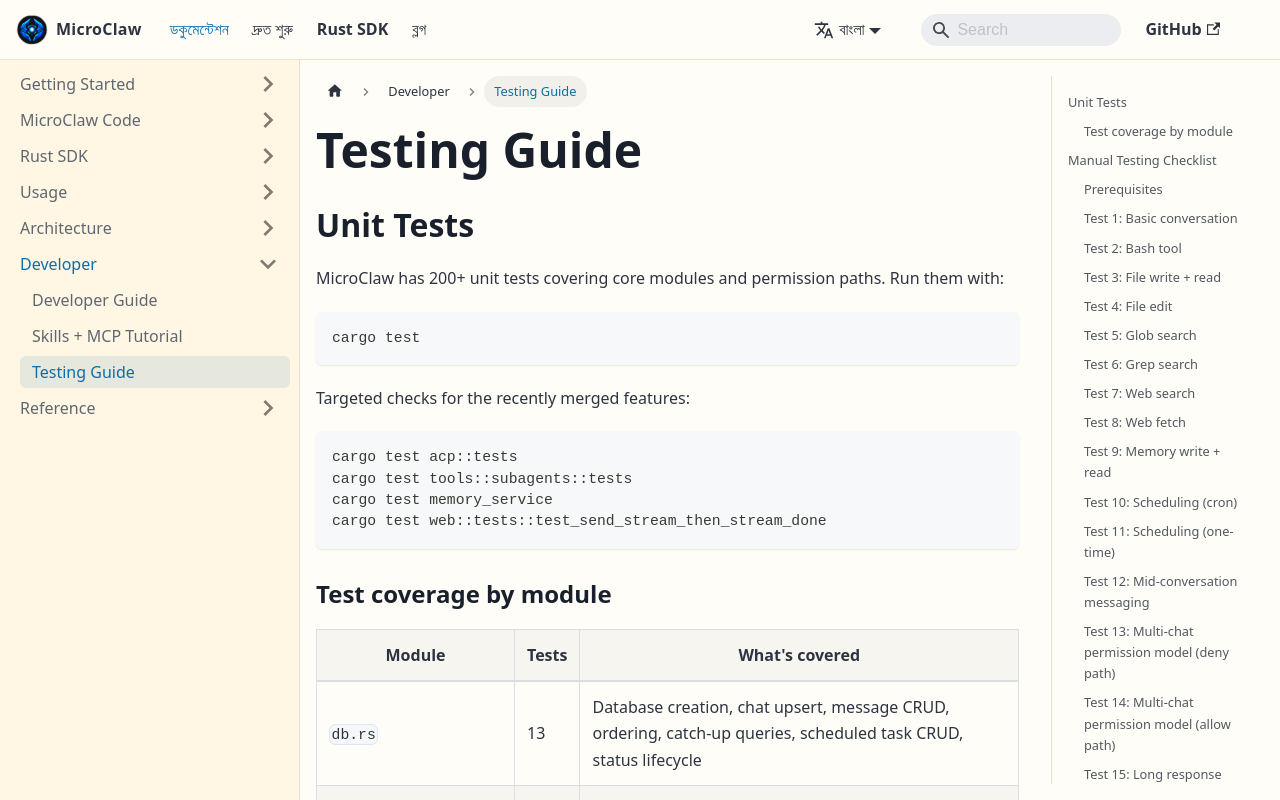

repository: microclaw/microclaw.github.io · page: bn/docs/testing.html · generator: docusaurus

---
id: testing
title: Testing Guide
sidebar_position: 11
---

## Unit Tests

MicroClaw has 200+ unit tests covering core modules and permission paths. Run them with:

```sh
cargo test
```

Targeted checks for the recently merged features:

```sh
cargo test acp::tests
cargo test tools::subagents::tests
cargo test memory_service
cargo test web::tests::test_send_stream_then_stream_done
```

### Test coverage by module

| Module | Tests | What's covered |
|---|---|---|
| `db.rs` | 13 | Database creation, chat upsert, message CRUD, ordering, catch-up queries, scheduled task CRUD, status lifecycle |
| `memory.rs` | 8 | Path construction, read/write global and chat memory, build_memory_context with various states |
| `llm_types.rs` | 11 | Serialization/deserialization of shared API types and request/response round-trips |
| `config.rs` | 2 | Struct cloning, default values |
| `error.rs` | 4 | Display formatting, From trait conversions, Debug output |
| `telegram.rs` | 10 | Message merging, trailing/leading assistant removal, system prompt building, response splitting |
| `tools/mod.rs` | 4 | ToolResult constructors, schema_object helper |
| `tools/bash.rs` | 6 | Echo, exit codes, stderr, timeout, missing params, definition |
| `tools/read_file.rs` | 4 | Normal read, offset+limit, file not found, missing params |
| `tools/write_file.rs` | 3 | Normal write, auto-create dirs, missing params |
| `tools/edit_file.rs` | 5 | Successful edit, file not found, string not found, multiple matches, missing params |
| `tools/glob.rs` | 3 | File matching, no matches, missing params |
| `tools/grep.rs` | 7 | Content matching, no matches, file glob filter, invalid regex, hidden dir skipping |
| `tools/memory.rs` | 10+ | Global/chat read and write, missing params, invalid scope, empty files, permission deny/allow paths |
| `tools/schedule.rs` | 15+ | cron next_run computation, task creation (cron/once), validation, listing, pause/resume/cancel lifecycle, cross-chat authorization |

---

## Manual Testing Checklist

These tests require a running bot with valid credentials.

### Prerequisites

1. A working `microclaw.config.yaml` file with at least one channel configured under `channels.<name>.accounts`, matching bot username overrides when needed (`bot_username`, `channels.<name>.bot_username`, or `channels.<name>.accounts.<id>.bot_username`), and LLM auth (`api_key` for most providers, or OAuth via `codex login` for `openai-codex`)
2. Bot is running: `cargo run -- start`
3. A chat account with a private chat open to the bot
4. (For group tests) A chat group with the bot added as a member

### Test 1: Basic conversation

Send a simple message in private chat.

```
You: Hello, what can you do?
```

**Expected**: Bot responds with a description of its capabilities. Typing indicator should appear while processing.

---

### Test 2: Bash tool

```
You: Run `echo hello world` in bash
```

**Expected**: Bot returns "hello world".

```
You: Run `ls -la /tmp` and tell me the total file count
```

**Expected**: Bot executes ls, counts files, and reports.

---

### Test 3: File write + read

```
You: Create a file /tmp/microclaw_test.txt with the content "MicroClaw test file"
```

**Expected**: "Successfully wrote to /tmp/microclaw_test.txt"

```
You: Read the file /tmp/microclaw_test.txt
```

**Expected**: Displays file content with line numbers.

---

### Test 4: File edit

```
You: In /tmp/microclaw_test.txt, change "test file" to "works great"
```

**Expected**: "Successfully edited /tmp/microclaw_test.txt". Verify with:

```
You: Read /tmp/microclaw_test.txt
```

**Expected**: "MicroClaw works great"

---

### Test 5: Glob search

```
You: Find all .toml files in the current project directory
```

**Expected**: Lists `Cargo.toml` and any other .toml files.

---

### Test 6: Grep search

```
You: Search for "fn main" in all .rs files in the src directory
```

**Expected**: Returns matching lines with file paths and line numbers.

---

### Test 7: Web search

```
You: Search the web for "Rust programming language"
```

**Expected**: Returns numbered results with titles, URLs, and snippets from DuckDuckGo.

---

### Test 8: Web fetch

```
You: Fetch https://httpbin.org/get and show me the result
```

**Expected**: Returns the JSON response from httpbin.

---

### Test 9: Memory write + read

```
You: Remember that my favorite color is blue
```

**Expected**: Bot confirms it saved to memory.

```
You: What is my favorite color?
```

**Expected**: Bot answers "blue" (from memory).

---

### Test 10: Scheduling (cron)

```
You: Schedule a task to say "Ping from scheduler!" every 2 minutes
```

**Expected**: "Task #N scheduled. Next run: ..."

Wait 2 minutes.

**Expected**: Bot sends "Ping from scheduler!" (or similar) automatically.

```
You: List my scheduled tasks
```

**Expected**: Shows the active task.

```
You: Cancel task #N
```

**Expected**: "Task #N cancelled."

---

### Test 11: Scheduling (one-time)

```
You: At [timestamp 3 minutes from now], send me "One-shot works!"
```

**Expected**: Task is created and fires once at the specified time, then marked completed.

---

### Test 12: Mid-conversation messaging

```
You: Create 5 different files in /tmp named microclaw_1.txt through microclaw_5.txt with incrementing numbers as content, and tell me when you're done with each one
```

**Expected**: Bot may send intermediate "progress" messages via `send_message` during the multi-step operation.

---

### Test 13: Multi-chat permission model (deny path)

From a non-control chat, ask the bot to operate on another `chat_id`:

```
You: Send a message to chat_id 123456 saying "hello"
```

**Expected**: Tool call fails with a permission error.

---

### Test 14: Multi-chat permission model (allow path)

Add current chat to `control_chat_ids`, restart bot, then retry cross-chat operation.

**Expected**: Permission layer allows the operation (final success still depends on target chat reachability/tool behavior).

---

### Test 15: Long response splitting

```
You: Write a 5000-character essay about the history of computing
```

**Expected**: Response arrives in multiple chat messages (split at ~4096 char boundaries).

---

### Test 16: Group chat (requires group)

1. Add the bot to a chat group
2. Send several messages from different users without @mentioning the bot
3. Then: `@yourbotname summarize the conversation`

**Expected**: Bot reads all messages since its last reply and provides a summary.

---

### Test 17: Combined workflow

```
You: Search the web for "Rust error handling best practices", fetch the first result, and save a one-sentence summary to your memory
```

**Expected**: Bot chains web_search -> web_fetch -> write_memory -> responds with the summary.

---

### Test 18: ACP stdio mode

1. Run `microclaw acp`
2. Connect with an ACP client
3. Send one prompt, then a follow-up prompt in the same session
4. Trigger a long-running request, then send `/stop`

**Expected**: The ACP session responds normally, preserves context across turns, and `/stop` cancels the active run.

---

### Test 19: Streaming Web API

Start an async run:

```sh
curl -sS http://127.0.0.1:10961/api/send_stream \
  -H "Authorization: Bearer $MICROCLAW_API_KEY" \
  -H "Content-Type: application/json" \
  -d '{"session_key":"ops-bot","sender_name":"automation","message":"summarize the current repo"}'
```

Then connect to SSE:

```sh
curl -N "http://127.0.0.1:10961/api/stream?run_id=<RUN_ID>" \
  -H "Authorization: Bearer $MICROCLAW_API_KEY"
```

**Expected**: You see `status`, optional `tool_*`, optional `delta`, and final `done` events.

---

### Test 20: Session-native subagents

Ask the bot to delegate a multi-step task, then inspect and continue it:

```
You: Spawn a subagent to inspect the repository structure and report back
You: List my subagent runs
You: Show details for the latest subagent run
```

**Expected**: The run appears with a durable ID, progress can be inspected, and the run can be continued or cancelled.

If you hit `budget_exceeded`, raise:

```yaml
subagents:
  max_tokens_per_run: 400000
  run_timeout_secs: 1800
```

---

### Test 21: Mission Control WebSocket bridge

1. Create or reuse an operator API key with `operator.read` + `operator.write`
2. Connect to `ws://127.0.0.1:10961/`
3. Wait for `connect.challenge`
4. Send:

```json
{"type":"req","id":"connect-1","method":"connect","params":{"minProtocol":3,"maxProtocol":3,"auth":{"token":"<API_KEY>"}}}
```

5. Then send:

```json
{"type":"req","id":"send-1","method":"chat.send","params":{"sessionKey":"ops-bot","message":"summarize the current repo","idempotencyKey":"idem-1"}}
```

6. Optional: query transcript with:

```json
{"type":"req","id":"history-1","method":"chat.history","params":{"sessionKey":"ops-bot","limit":20}}
```

**Expected**: The socket receives a `res` frame for `connect`, a `res` frame for `chat.send`, then `event: chat` payloads with `delta` and `final`.

---

### Test 22: Structured memory flow

1. Send `Remember that the staging Redis endpoint is redis://127.0.0.1:6380`
2. Ask `What is the staging Redis endpoint?`
3. Open the Web UI usage or memory observability panels

**Expected**: The answer is recalled from memory, and memory observability surfaces show recent memory activity.

---

## Database Verification

After running tests, verify data was stored correctly:

```sh
sqlite3 ~/.microclaw/runtime/microclaw.db "SELECT COUNT(*) FROM messages;"
sqlite3 ~/.microclaw/runtime/microclaw.db "SELECT * FROM scheduled_tasks;"
sqlite3 ~/.microclaw/runtime/microclaw.db "SELECT * FROM chats;"
```

## Cleanup

```sh
rm -f /tmp/microclaw_test.txt /tmp/microclaw_*.txt
sqlite3 ~/.microclaw/runtime/microclaw.db "UPDATE scheduled_tasks SET status='cancelled' WHERE status='active';"
```
